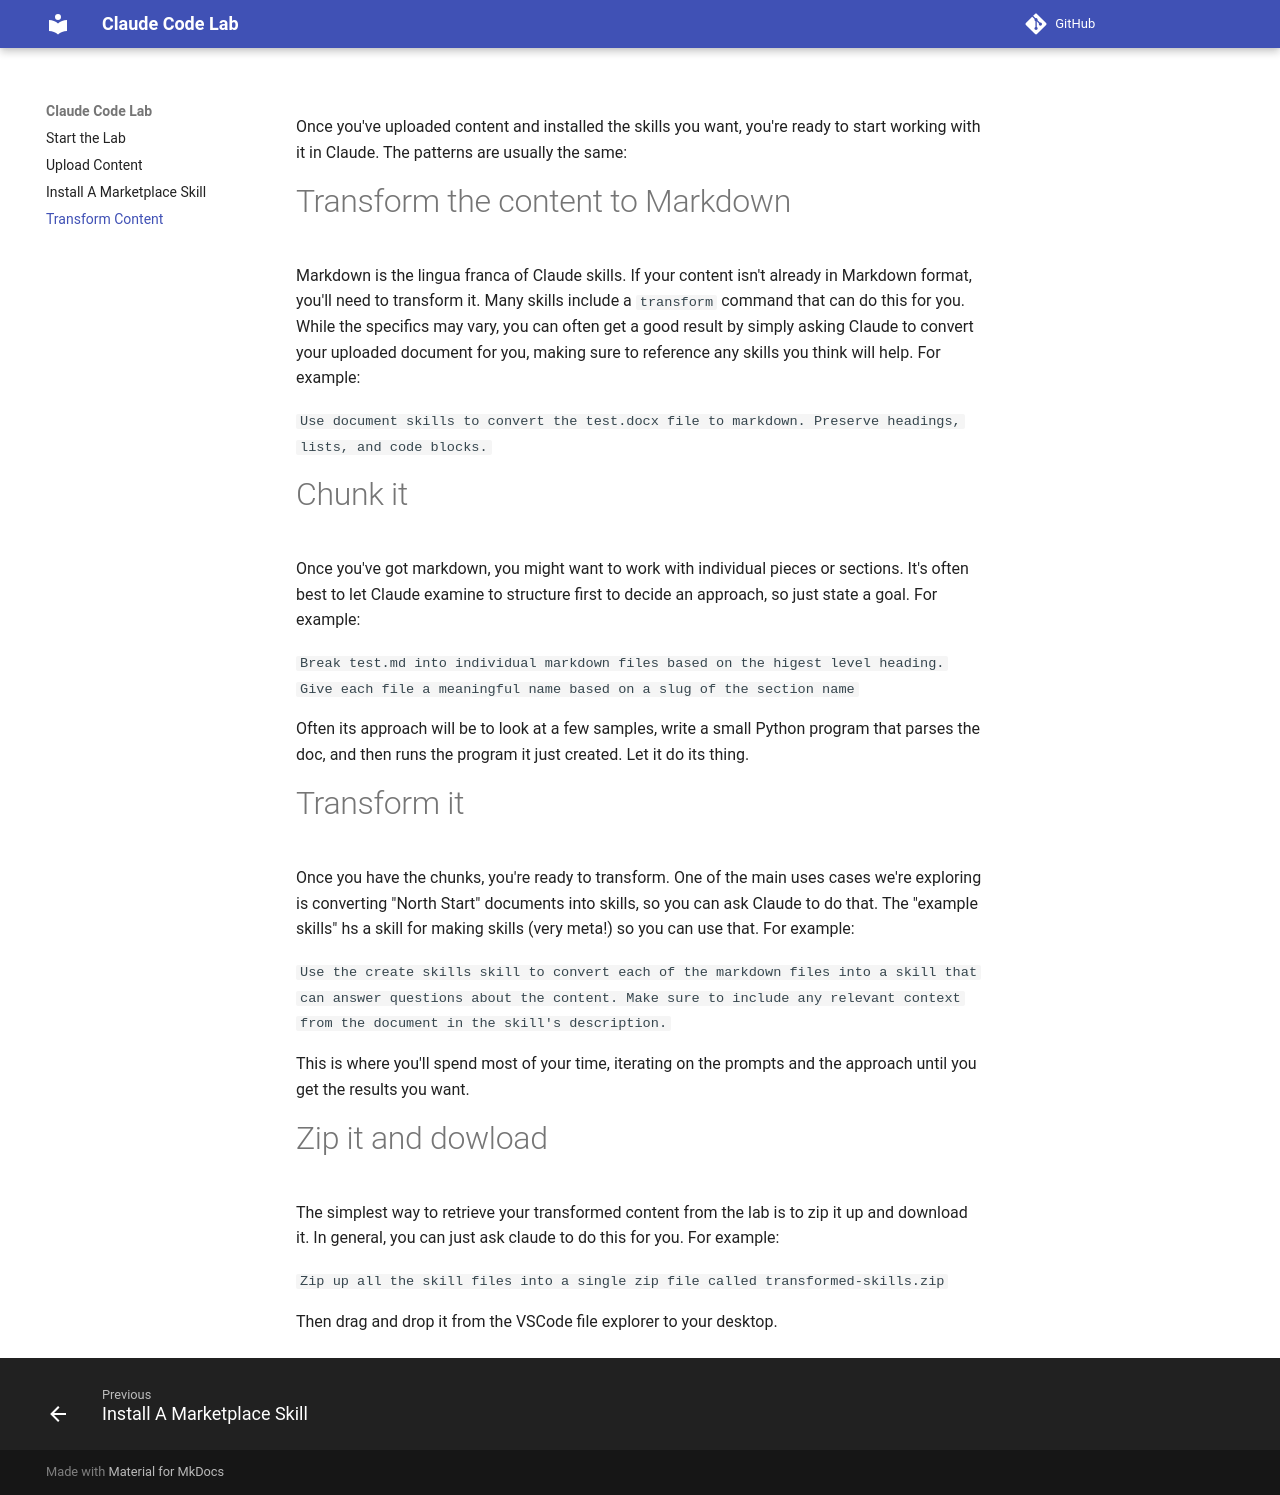

repository: odewahn/claude-lab-docs · page: transform-content/index.html · generator: mkdocs

Once you've uploaded content and installed the skills you want, you're ready to start working with it in Claude.  The patterns are usually the same:

# Transform the content to Markdown

Markdown is the lingua franca of Claude skills.  If your content isn't already in Markdown format, you'll need to transform it.  Many skills include a `transform` command that can do this for you.  While the specifics may vary, you can often get a good result by simply asking Claude to convert your uploaded document for you, making sure to reference any skills you think will help.  For example:

`Use document skills to convert the test.docx file to markdown.  Preserve headings, lists, and code blocks.`

# Chunk it

Once you've got markdown, you might want to work with individual pieces or sections.  It's often best to let Claude examine to structure first to decide an approach, so just state a goal.  For example:

`Break  test.md into individual markdown files based on the higest level heading.  Give each file a meaningful name based on a slug of the section name`

Often its approach will be to look at a few samples, write a small Python program that parses the doc, and then runs the program it just created.  Let it do its thing.

# Transform it

Once you have the chunks, you're ready to transform.  One of the main uses cases we're exploring is converting "North Start" documents into skills, so you can ask Claude to do that.  The "example skills" hs a skill for making skills (very meta!) so you can use that.  For example:

`Use the create skills skill to convert each of the markdown files into a skill that can answer questions about the content.  Make sure to include any relevant context from the document in the skill's description.`

This is where you'll spend most of your time, iterating on the prompts and the approach until you get the results you want.

# Zip it and dowload

The simplest way to retrieve your transformed content from the lab is to zip it up and download it.  In general, you can just ask claude to do this for you.  For example:

`Zip up all the skill files into a single zip file called transformed-skills.zip`

Then drag and drop it from the VSCode file explorer to your desktop.
